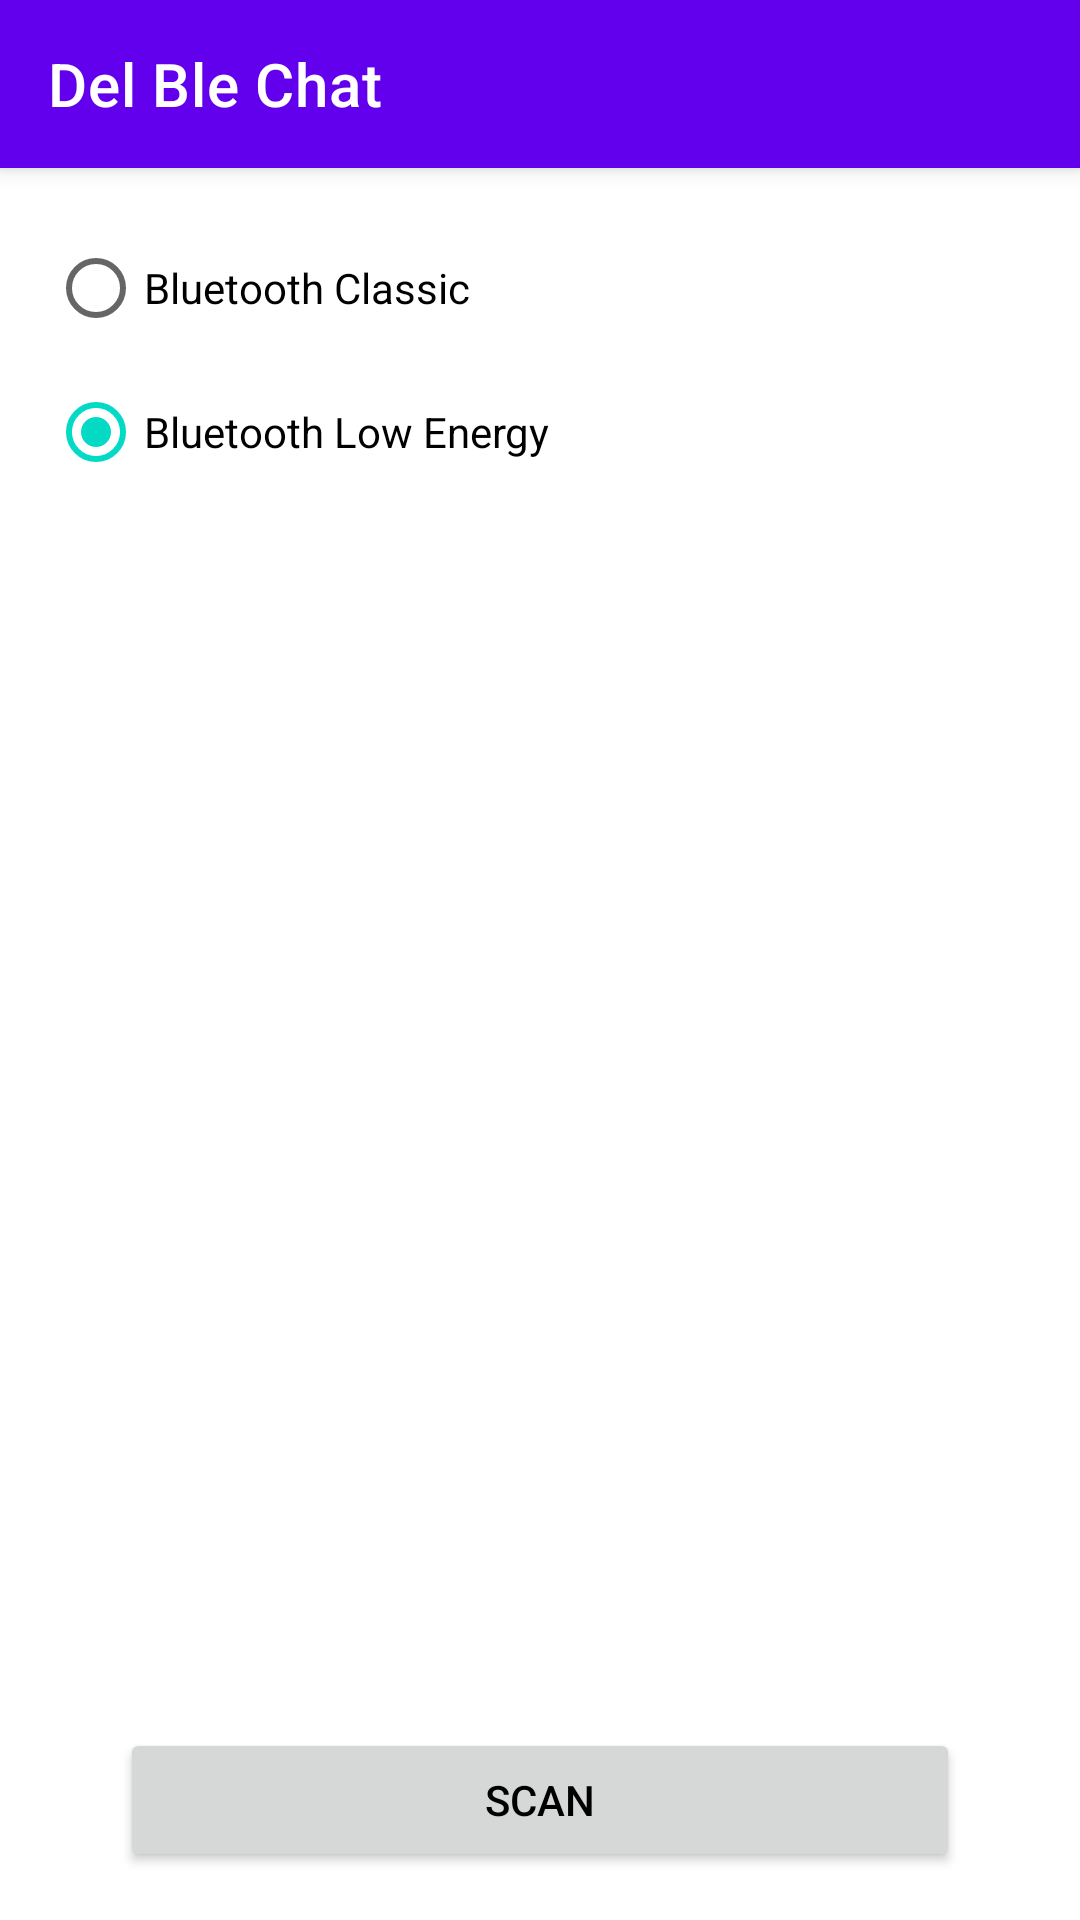

Android layout source for this screen:
<!-- AndroidManifest.xml: application theme Theme.DelBleChat -->
<!-- res/layout/activity_scan.xml -->
<?xml version="1.0" encoding="utf-8"?>
<androidx.coordinatorlayout.widget.CoordinatorLayout xmlns:android="http://schemas.android.com/apk/res/android"
    xmlns:app="http://schemas.android.com/apk/res-auto"
    xmlns:tools="http://schemas.android.com/tools"
    android:id="@+id/coordinator"
    android:layout_width="match_parent"
    android:layout_height="match_parent"
    tools:context=".activity.ScanActivity">

    <com.google.android.material.appbar.AppBarLayout
        android:layout_width="match_parent"
        android:layout_height="wrap_content">

        <androidx.appcompat.widget.Toolbar
            android:layout_width="match_parent"
            android:layout_height="?actionBarSize"
            app:title="@string/app_name"
            app:titleTextColor="#fff" />
    </com.google.android.material.appbar.AppBarLayout>

    <androidx.constraintlayout.widget.ConstraintLayout
        android:layout_width="match_parent"
        android:layout_height="match_parent"
        android:layout_margin="16dp"
        android:orientation="vertical"
        app:layout_behavior="com.google.android.material.appbar.AppBarLayout$ScrollingViewBehavior">

        <RadioGroup
            android:id="@+id/scan_mode_radio_group"
            android:layout_width="match_parent"
            android:layout_height="wrap_content"
            app:layout_constraintTop_toTopOf="parent"
            tools:viewBindingIgnore="true">

            <RadioButton
                android:id="@+id/bluetooth_classic_radio_button"
                android:layout_width="wrap_content"
                android:layout_height="wrap_content"
                android:text="@string/bluetooth_classic" />

            <RadioButton
                android:id="@+id/bluetooth_le_radio_button"
                android:layout_width="wrap_content"
                android:layout_height="wrap_content"
                android:checked="true"
                android:text="@string/bluetooth_low_energy" />

        </RadioGroup>

        <androidx.recyclerview.widget.RecyclerView
            android:id="@+id/devices_recycler_view"
            android:layout_width="match_parent"
            android:layout_height="0dp"
            android:layout_marginTop="16dp"
            android:layout_marginBottom="8dp"
            app:layout_constraintBottom_toTopOf="@id/scan_button"
            app:layout_constraintTop_toBottomOf="@id/scan_mode_radio_group" />

        <Button
            android:id="@+id/scan_button"
            android:layout_width="@dimen/setup_button_width"
            android:layout_height="wrap_content"
            android:text="@string/scan"
            app:layout_constraintBottom_toBottomOf="parent"
            app:layout_constraintEnd_toEndOf="parent"
            app:layout_constraintStart_toStartOf="parent" />

    </androidx.constraintlayout.widget.ConstraintLayout>

</androidx.coordinatorlayout.widget.CoordinatorLayout>
<!-- resources referenced by this layout -->
<resources>
  <dimen name="setup_button_width">280dp</dimen>
  <string name="app_name">Del Ble Chat</string>
  <string name="bluetooth_classic">Bluetooth Classic</string>
  <string name="bluetooth_low_energy">Bluetooth Low Energy</string>
  <string name="scan">Scan</string>
  <style name="Theme.DelBleChat" parent="Theme.MaterialComponents.Light.NoActionBar">
          
          <item name="colorPrimary">@color/purple_500</item>
          <item name="colorPrimaryVariant">@color/purple_700</item>
          <item name="colorOnPrimary">@color/white</item>
          
          <item name="colorSecondary">@color/teal_200</item>
          <item name="colorSecondaryVariant">@color/teal_700</item>
          <item name="colorOnSecondary">@color/black</item>
          
          <item name="android:statusBarColor">?attr/colorPrimaryVariant</item>
          
          <item name="android:textColor">#000</item>
      </style>
  <!-- not gathered from this repository: default colours our renderer supplied (Android Studio template values) -->
  <color name="purple_500">#FF6200EE</color>
  <color name="purple_700">#FF3700B3</color>
  <color name="teal_200">#FF03DAC5</color>
  <color name="teal_700">#FF018786</color>
  <color name="black">#FF000000</color>
  <color name="white">#FFFFFFFF</color>
</resources>
